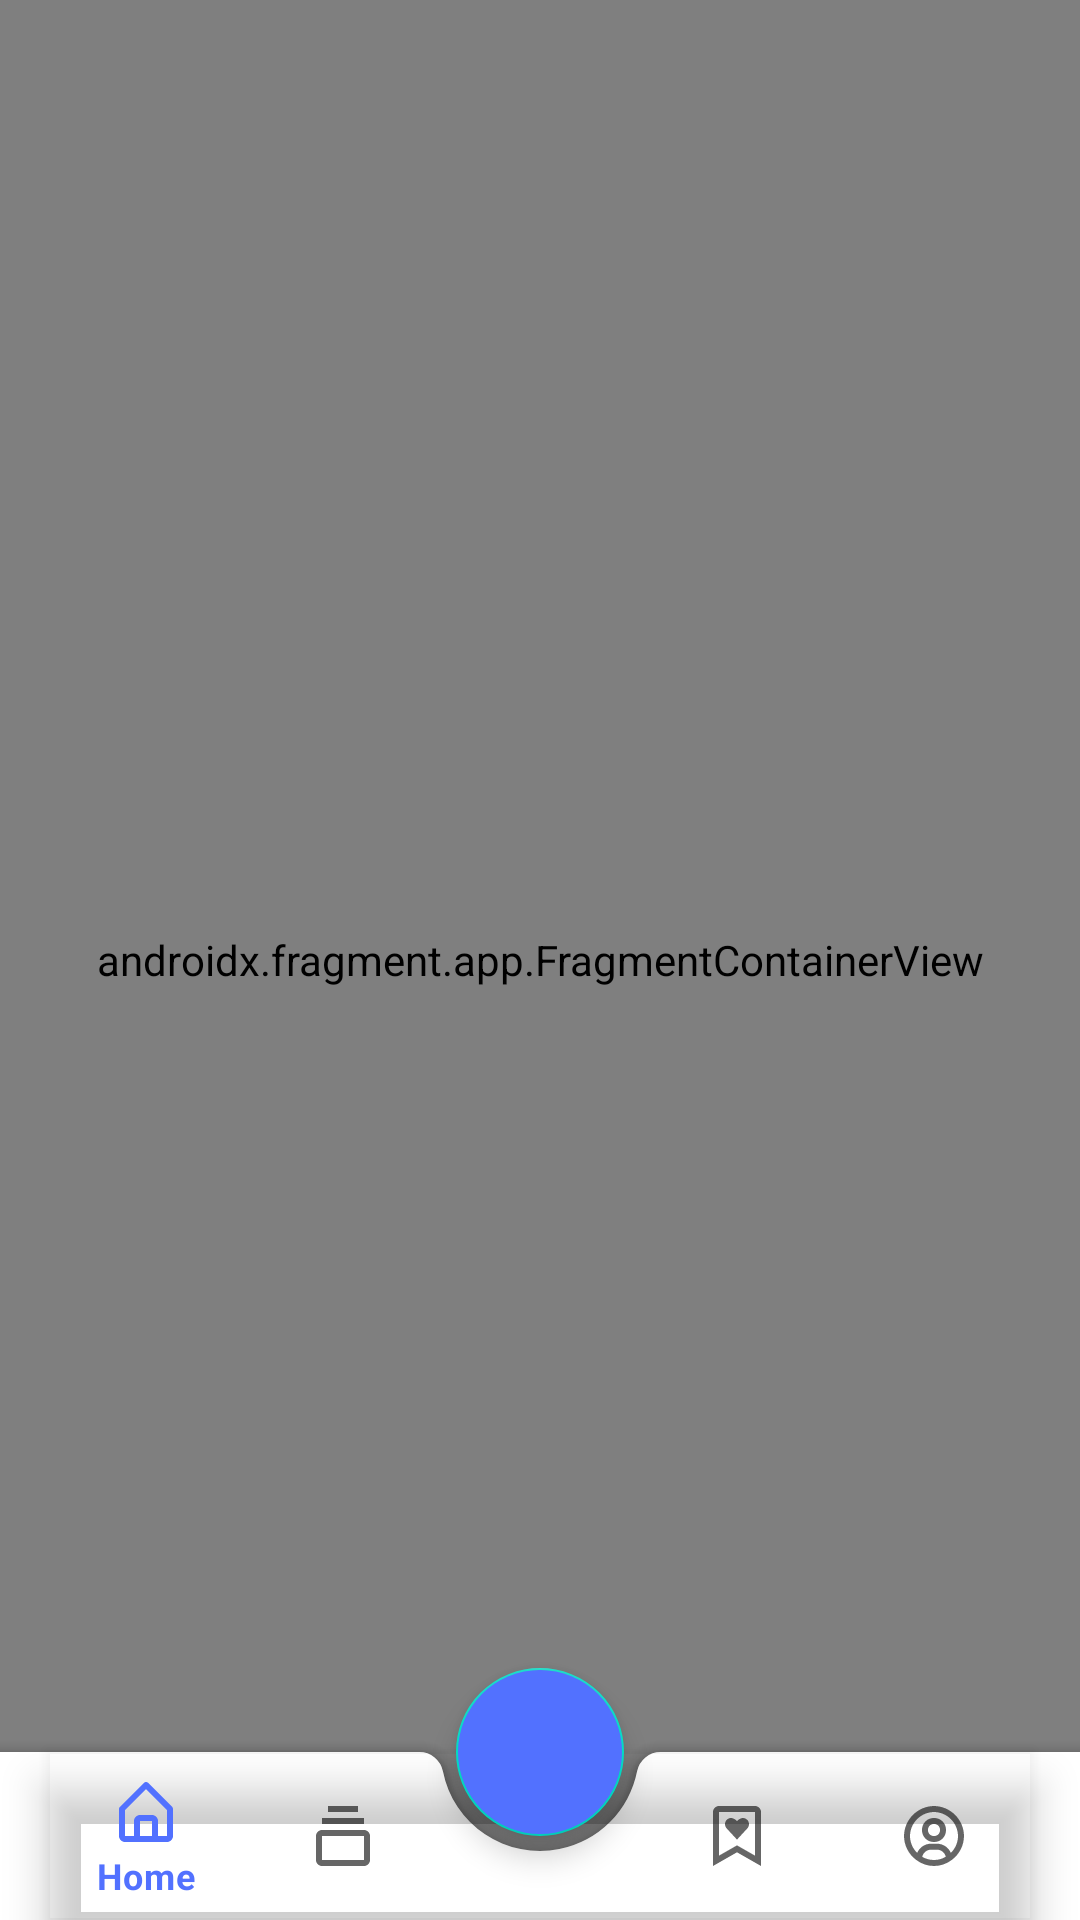

The Android layout XML behind this screen, and the referenced resources:
<!-- AndroidManifest.xml: application theme Theme.SchedulerEskulUas -->
<!-- res/layout/fragment_bottom_nav.xml -->
<?xml version="1.0" encoding="utf-8"?>
<androidx.coordinatorlayout.widget.CoordinatorLayout xmlns:android="http://schemas.android.com/apk/res/android"
    xmlns:app="http://schemas.android.com/apk/res-auto"
    xmlns:tools="http://schemas.android.com/tools"
    android:layout_width="match_parent"
    android:layout_height="match_parent"
    tools:context=".ui.bottommenunav.BottomNavFragment">


            <androidx.fragment.app.FragmentContainerView
                android:id="@+id/fragment_container"
                android:name="androidx.navigation.fragment.NavHostFragment"
                android:layout_width="match_parent"
                android:layout_height="match_parent"
                app:defaultNavHost="true"
                app:layout_constraintBottom_toBottomOf="parent"
                app:layout_constraintEnd_toEndOf="parent"
                app:layout_constraintStart_toStartOf="parent"
                app:layout_constraintTop_toTopOf="parent"
                app:navGraph="@navigation/bottom_navigation" />

    <com.google.android.material.bottomappbar.BottomAppBar
        android:id="@+id/layout_bottom_app_bar"
        android:layout_width="match_parent"
        android:layout_height="wrap_content"
        app:hideOnScroll="true"
        app:layout_scrollFlags="scroll|enterAlways"
        android:layout_gravity="bottom">

        <com.google.android.material.bottomnavigation.BottomNavigationView
            android:id="@+id/bottom_navigation_view"
            android:layout_width="match_parent"
            android:layout_height="wrap_content"
            android:layout_gravity="bottom"
            android:layout_marginEnd="16dp"
            android:background="@android:color/transparent"
            app:menu="@menu/bottom_menu" />
    </com.google.android.material.bottomappbar.BottomAppBar>

    <com.google.android.material.floatingactionbutton.FloatingActionButton
        android:id="@+id/fab_add"
        android:layout_width="wrap_content"
        android:layout_height="wrap_content"
        android:backgroundTint="@color/blue_main"
        android:contentDescription="@null"
        android:src="@drawable/ic_add"
        app:layout_anchor="@id/layout_bottom_app_bar"
        app:layout_behavior="com.google.android.material.behavior.HideBottomViewOnScrollBehavior"
        app:tint="@color/white"
        tools:ignore="SpeakableTextPresentCheck" />

</androidx.coordinatorlayout.widget.CoordinatorLayout>
<!-- resources referenced by this layout -->
<resources>
  <color name="blue_main">#5271FF</color>
  <color name="white">#FFFFFFFF</color>
  <style name="Theme.SchedulerEskulUas" parent="Theme.MaterialComponents.DayNight.NoActionBar">
          
          <item name="colorPrimary">@color/blue_main</item>
          <item name="colorPrimaryVariant">@color/blue_main</item>
          <item name="colorOnPrimary">@color/white</item>
          
          <item name="colorSecondary">@color/teal_200</item>
          <item name="colorSecondaryVariant">@color/teal_700</item>
          <item name="colorOnSecondary">@color/black</item>
          
          <item name="android:statusBarColor" tools:targetApi="l">?attr/colorPrimaryVariant</item>
          
          <item name="android:datePickerDialogTheme">@style/DatePickerDialogTheme</item>
          <item name="android:timePickerDialogTheme">@style/DatePickerDialogTheme</item>
      </style>
  <color name="teal_200">#FF03DAC5</color>
  <color name="teal_700">#FF018786</color>
  <color name="black">#FF000000</color>
  <style name="DatePickerDialogTheme" parent="android:Theme.Material.Light.Dialog">
          <item name="android:colorAccent">@color/blue_main</item>
          <item name="colorOnPrimary">@color/blue_main</item>
      </style>
</resources>
